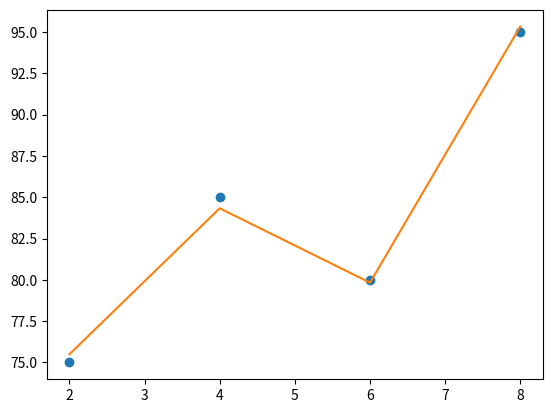

Write the Python code that produced this figure.
# ML 기초

import numpy as np  # 수치계산
import matplotlib.pyplot as plt

# AI (2.75, 69.9)
x1 = np.array(([2, 4, 6, 8]))
x2 = np.array(([1, 2, 1, 3]))
y = np.array([75, 85, 80, 95])

a1 = 0
a2 = 0
b = 0
lr = 0.0001

for i in range(80000):
    error = (a1 * x1 + a2 * x2 + b) - y

    a1_diff = sum(2 * error * x1)
    a2_diff = sum(2 * error * x2)
    b_diff = sum(2 * error * 1)

    a1 = a1 - a1_diff * lr
    a2 = a2 - a2_diff * lr
    b = b - b_diff * lr

    print('{}회 학습 // 기울기1 {} // 기울기2 {} // 절편 {}'.format(i + 1, a1, a2, b))

# plt.plot(x, y, 'o')
# plt.plot(x, a * x + b)

plt.plot(x1, y, 'o')
plt.plot(x1, a1*x1+a2*x2+b)
# 근접한 값에 다가가고 있다는 것을 확인가능하다.

plt.show()
